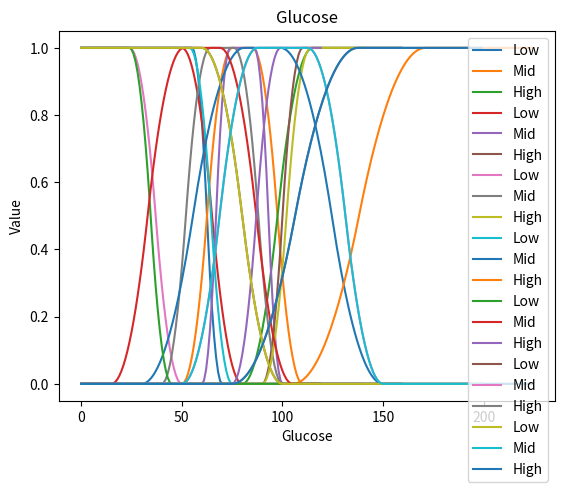

The matplotlib source for this figure:
INF = 1e8
import math


def mf(x,a,b,c,d):
    if (x <= a): return 0
    elif(x > a and x <= (a+b)/2): return 2*((x-a)/(b-a))**2
    elif(x > (a+b)/2 and x <= b): return 1-2*((x-b)/(b-a))**2
    elif(x > b and x <= c): return 1
    elif(x > c and x <= (c+d)/2): return 1-2*((x-c)/(d-c))**2
    elif(x > (c+d)/2 and x <= d): return 2*((x-d)/(d-c))**2
    else: return 0
    return 0


# Age
def LowAge(x):
    if x <= 25: return 1
    else: return mf(x,-INF,22.5,27.5,35)
def MidAge(x):
    return mf(x,25,37.5,42.5,55)
def HighAge(x):
    if x >= 60: return 1
    else: return mf(x,40,57.5,62.5,INF)

# Height
def LowHei(x):
    if x <= 140: return 1
    else: return mf(x,-INF,135,145,160)
def MidHei(x):
    return mf(x,150,157,163,170)
def HighHei(x):
    if x >= 180: return 1
    else: return mf(x,165,175,185,INF)

# Weight
def LowWei(x):
    if x <= 40: return 1
    else: return mf(x,-INF,38,42,55)
def MidWei(x):
    return mf(x,50,62,68,80)
def HighWei(x):
    if x >= 90: return 1
    else: return mf(x,75,87,93,INF)

# Systole
def LowSys(x):
    if x <= 90: return 1
    else: return mf(x,-INF,87,93,100)
def MidSys(x):
    return mf(x,85,102,108,125)
def HighSys(x):
    if x >= 135: return 1
    else: return mf(x,110,132,138,INF)

# Diastole
def LowDia(x):
    if x <= 55: return 1
    else: return mf(x,-INF,52,58,65)
def MidDia(x):
    return mf(x,55,67,73,85)
def HighDia(x):
    if x >= 85: return 1
    else: return mf(x,75,83,87,INF)

# Cholesterol
def LowCho(x):
    if x <= 1: return 1
    else: return mf(x,-INF,0.8,1.2,2)
def MidCho(x):
    return mf(x,1,1.75,2.25,3)
def HighCho(x):
    if x >= 3: return 1
    else: return mf(x,1.5,2.75,3.25,INF)

# Glucose
def LowGlu(x):
    if x <= 1: return 1
    else: return mf(x,0,0.8,1.2,2)
def MidGlu(x):
    return mf(x,1,1.75,2.25,3)
def HighGlu(x):
    if x >= 3: return 1
    else: return mf(x,1.5,2.75,3.25,INF)

from matplotlib import pyplot
def plotting(low,mid,high,txt):
    pyplot.plot(low, label='Low')
    pyplot.plot(mid, label='Mid')
    pyplot.plot(high, label='High')
    pyplot.xlabel(txt)
    pyplot.ylabel("Value")
    pyplot.legend(loc="upper right")
    pyplot.title(txt)
    pyplot.show()

lowage = []
midage = []
highage = []
for i in range(160):
    lowage.append(LowAge(i/2))
    midage.append(MidAge(i/2))
    highage.append(HighAge(i/2))
plotting(lowage,midage,highage,"Age")

lowhei = []
midhei = []
highhei = []
for i in range(160):
    lowhei.append(LowHei(i/2+120))
    midhei.append(MidHei(i/2+120))
    highhei.append(HighHei(i/2+120))
plotting(lowhei,midhei,highhei,"Height")

lowwei = []
midwei = []
highwei = []
for i in range(140):
    lowwei.append(LowWei(i/2+30))
    midwei.append(MidWei(i/2+30))
    highwei.append(HighWei(i/2+30))
plotting(lowwei,midwei,highwei,"Weight")

lowsys = []
midsys = []
highsys = []
for i in range(225):
    lowsys.append(LowSys(i/3+75))
    midsys.append(MidSys(i/3+75))
    highsys.append(HighSys(i/3+75))
plotting(lowsys,midsys,highsys,"Systole")

lowdia = []
middia = []
highdia = []
for i in range(120):
    lowdia.append(LowDia(i/3+50))
    middia.append(MidDia(i/3+50))
    highdia.append(HighDia(i/3+50))
plotting(lowdia,middia,highdia,"Diastole")

lowcho = []
midcho = []
highcho = []
for i in range(200):
    lowcho.append(LowCho(i/50))
    midcho.append(MidCho(i/50))
    highcho.append(HighCho(i/50))
plotting(lowcho,midcho,highcho,"Cholesterol")

lowglu = []
midglu = []
highglu = []
for i in range(200):
    lowglu.append(LowGlu(i/50))
    midglu.append(MidGlu(i/50))
    highglu.append(HighGlu(i/50))
plotting(lowglu,midglu,highglu,"Glucose")